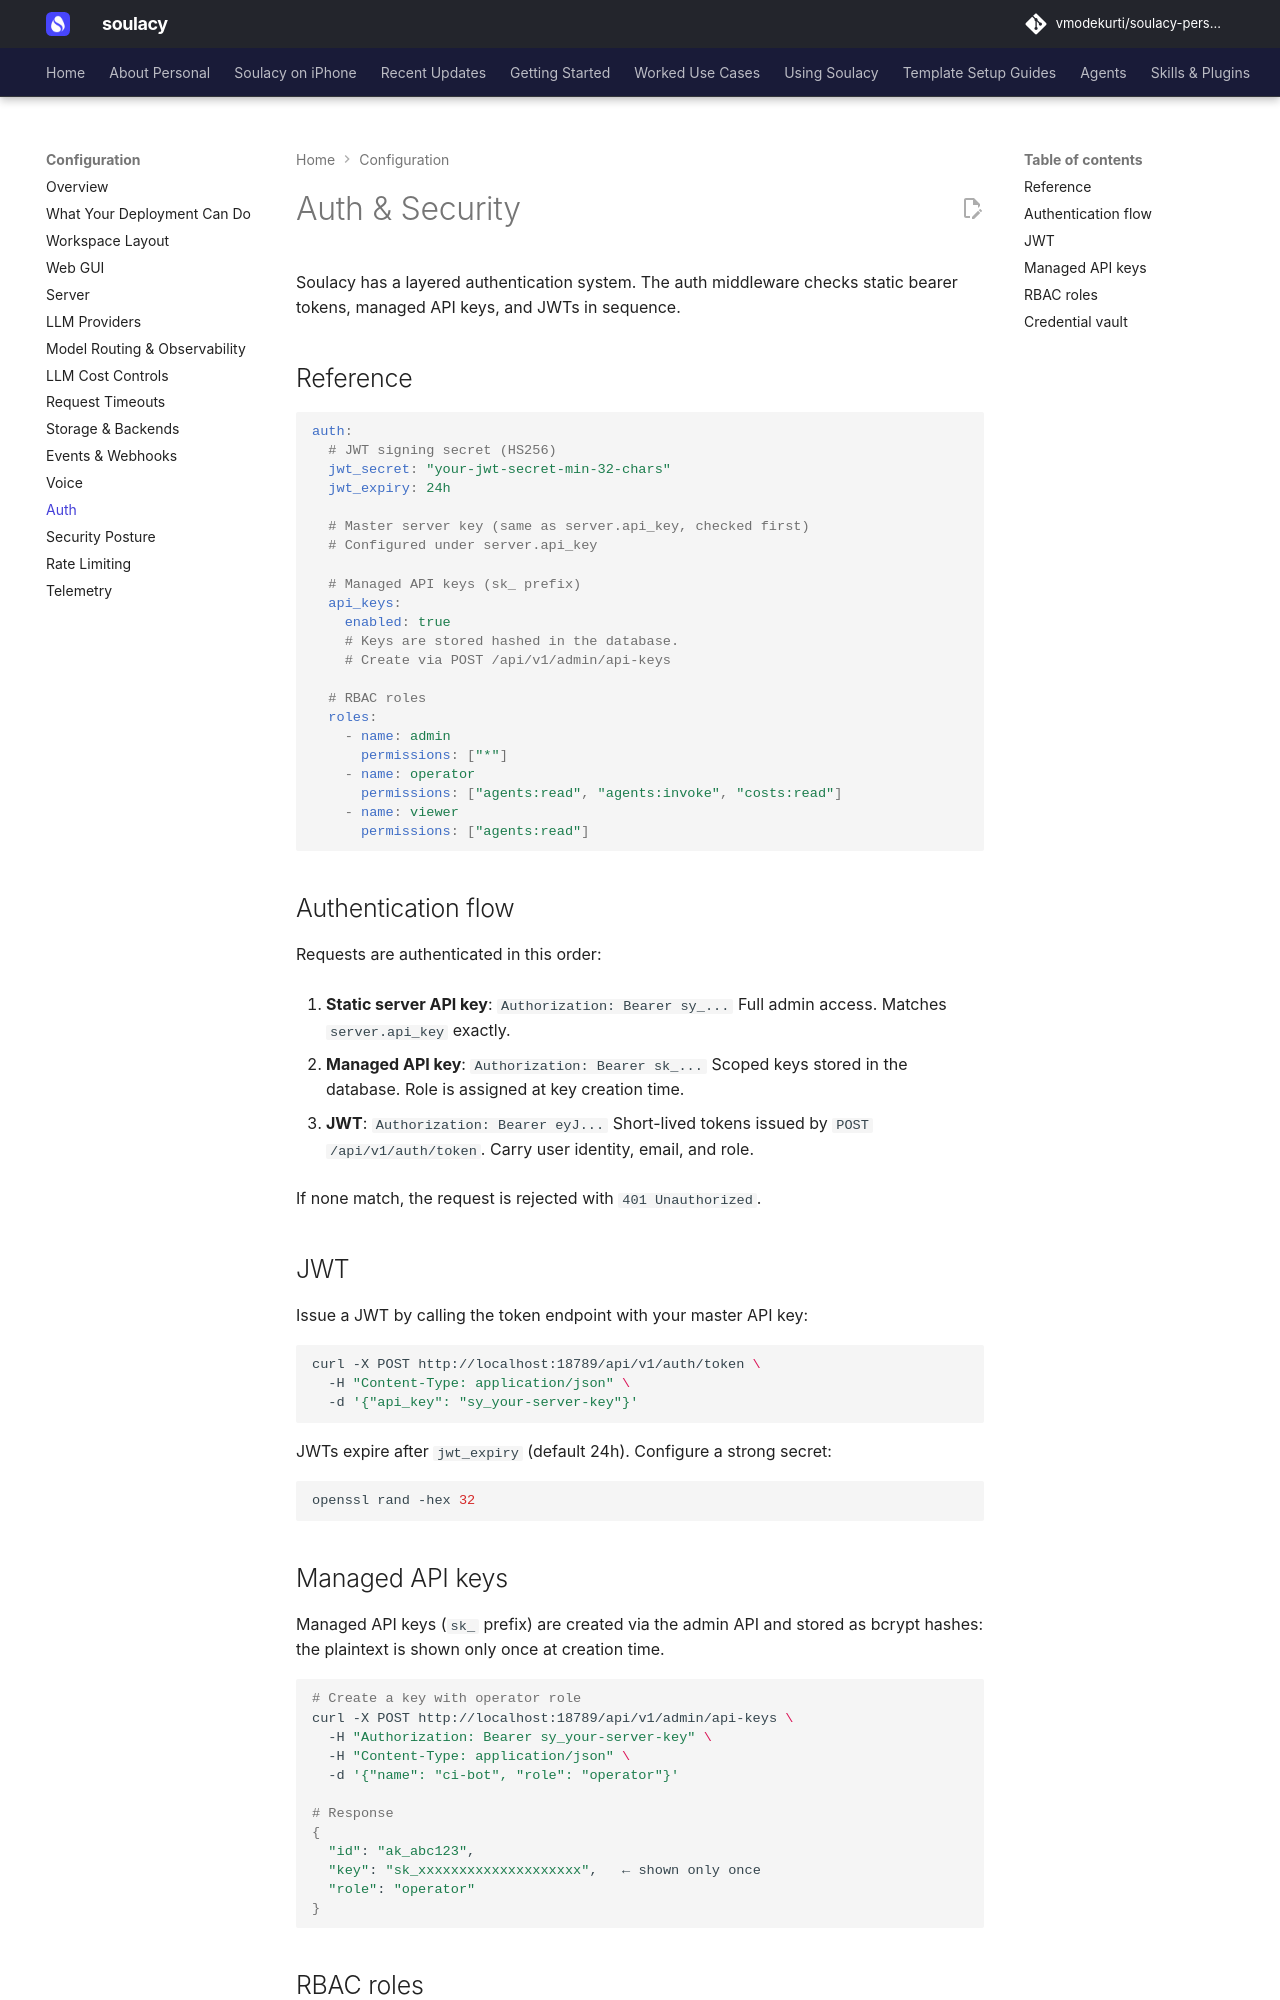

repository: vmodekurti/soulacy-personal · page: configuration/auth/index.html · generator: mkdocs

# Auth & Security

Soulacy has a layered authentication system. The auth middleware checks static bearer tokens, managed API keys, and JWTs in sequence.

## Reference

```yaml
auth:
  # JWT signing secret (HS256)
  jwt_secret: "your-jwt-secret-min-32-chars"
  jwt_expiry: 24h

  # Master server key (same as server.api_key, checked first)
  # Configured under server.api_key

  # Managed API keys (sk_ prefix)
  api_keys:
    enabled: true
    # Keys are stored hashed in the database.
    # Create via POST /api/v1/admin/api-keys

  # RBAC roles
  roles:
    - name: admin
      permissions: ["*"]
    - name: operator
      permissions: ["agents:read", "agents:invoke", "costs:read"]
    - name: viewer
      permissions: ["agents:read"]
```

## Authentication flow

Requests are authenticated in this order:

1. **Static server API key**: `Authorization: Bearer sy_...`
   Full admin access. Matches `server.api_key` exactly.

2. **Managed API key**: `Authorization: Bearer sk_...`
   Scoped keys stored in the database. Role is assigned at key creation time.

3. **JWT**: `Authorization: Bearer eyJ...`
   Short-lived tokens issued by `POST /api/v1/auth/token`. Carry user identity, email, and role.

If none match, the request is rejected with `401 Unauthorized`.

## JWT

Issue a JWT by calling the token endpoint with your master API key:

```bash
curl -X POST http://localhost:18789/api/v1/auth/token \
  -H "Content-Type: application/json" \
  -d '{"api_key": "sy_your-server-key"}'
```

JWTs expire after `jwt_expiry` (default 24h). Configure a strong secret:

```bash
openssl rand -hex 32
```
